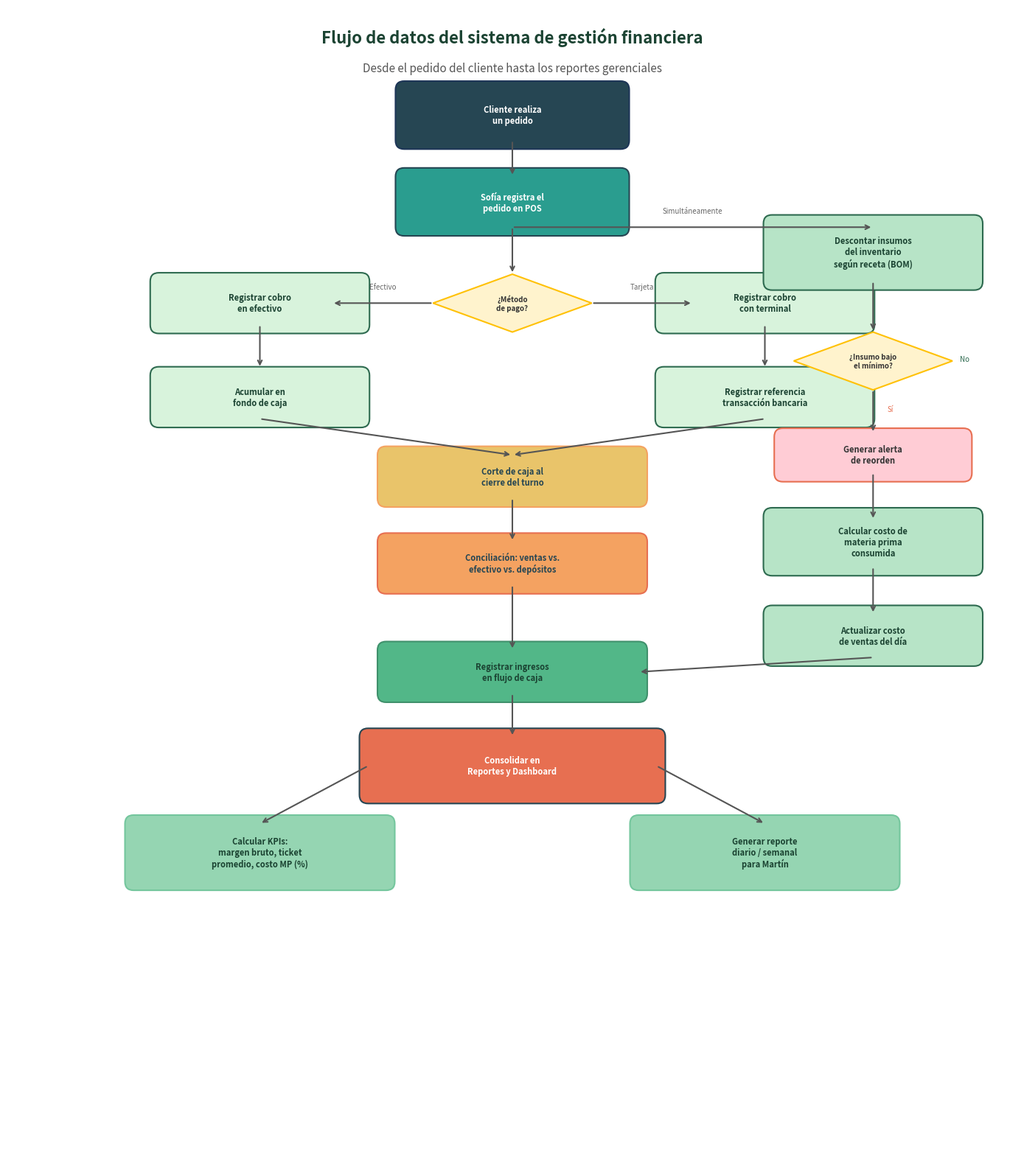

Source code (Python): (Note: this script raises an exception after producing the figure.)
import matplotlib
matplotlib.use('Agg')
import matplotlib.pyplot as plt
import matplotlib.patches as mpatches
from matplotlib.patches import FancyBboxPatch, FancyArrowPatch
import numpy as np

fig, ax = plt.subplots(figsize=(14, 16))
ax.set_xlim(0, 14)
ax.set_ylim(0, 16)
ax.axis('off')
fig.patch.set_facecolor('white')

ax.text(7, 15.5, 'Flujo de datos del sistema de gestión financiera',
        fontsize=16, fontweight='bold', ha='center', color='#1b4332')
ax.text(7, 15.1, 'Desde el pedido del cliente hasta los reportes gerenciales',
        fontsize=11, ha='center', color='#555555')

def draw_box(ax, x, y, text, color='#ffffff', edge='#333333', tc='#333333', w=3, h=0.8, fs=8):
    rect = FancyBboxPatch((x - w/2, y - h/2), w, h,
                           boxstyle='round,pad=0.12', facecolor=color,
                           edgecolor=edge, linewidth=1.5)
    ax.add_patch(rect)
    ax.text(x, y, text, fontsize=fs, ha='center', va='center', color=tc, fontweight='bold')

def draw_diamond(ax, x, y, text, color='#fff3cd', edge='#ffc107', w=2.5, h=1):
    diamond = plt.Polygon([(x, y+h/2), (x+w/2, y), (x, y-h/2), (x-w/2, y)],
                           facecolor=color, edgecolor=edge, linewidth=1.5)
    ax.add_patch(diamond)
    ax.text(x, y, text, fontsize=7, ha='center', va='center', color='#333333', fontweight='bold')

def arrow(ax, x1, y1, x2, y2, label=None, lx=None, ly=None):
    ax.annotate('', xy=(x2, y2), xytext=(x1, y1),
                arrowprops=dict(arrowstyle='->', color='#555555', lw=1.5))
    if label and lx and ly:
        ax.text(lx, ly, label, fontsize=7, ha='center', va='center', color='#666666',
                style='italic')

# Row 1: Client
draw_box(ax, 7, 14.5, 'Cliente realiza\nun pedido', '#264653', '#1d3557', 'white', w=3, h=0.7)

# Row 2: POS registration
arrow(ax, 7, 14.15, 7, 13.65)
draw_box(ax, 7, 13.3, 'Sofía registra el\npedido en POS', '#2a9d8f', '#264653', 'white', w=3, h=0.7)

# Split: payment method
arrow(ax, 7, 12.95, 7, 12.3)
draw_diamond(ax, 7, 11.9, '¿Método\nde pago?', w=2.2, h=0.8)

# Left: cash
arrow(ax, 5.9, 11.9, 4.5, 11.9)
ax.text(5.2, 12.1, 'Efectivo', fontsize=7, ha='center', color='#666')
draw_box(ax, 3.5, 11.9, 'Registrar cobro\nen efectivo', '#d8f3dc', '#2d6a4f', '#1b4332', w=2.8, h=0.6)

# Right: card
arrow(ax, 8.1, 11.9, 9.5, 11.9)
ax.text(8.8, 12.1, 'Tarjeta', fontsize=7, ha='center', color='#666')
draw_box(ax, 10.5, 11.9, 'Registrar cobro\ncon terminal', '#d8f3dc', '#2d6a4f', '#1b4332', w=2.8, h=0.6)

# Cash -> fund
arrow(ax, 3.5, 11.6, 3.5, 11.0)
draw_box(ax, 3.5, 10.6, 'Acumular en\nfondo de caja', '#d8f3dc', '#2d6a4f', '#1b4332', w=2.8, h=0.6)

# Card -> bank ref
arrow(ax, 10.5, 11.6, 10.5, 11.0)
draw_box(ax, 10.5, 10.6, 'Registrar referencia\ntransacción bancaria', '#d8f3dc', '#2d6a4f', '#1b4332', w=2.8, h=0.6)

# Both -> Cash cut
arrow(ax, 3.5, 10.3, 7, 9.8)
arrow(ax, 10.5, 10.3, 7, 9.8)
draw_box(ax, 7, 9.5, 'Corte de caja al\ncierre del turno', '#e9c46a', '#f4a261', '#264653', w=3.5, h=0.6)

# Cash cut -> Reconciliation
arrow(ax, 7, 9.2, 7, 8.6)
draw_box(ax, 7, 8.3, 'Conciliación: ventas vs.\nefectivo vs. depósitos', '#f4a261', '#e76f51', '#264653', w=3.5, h=0.6)

# INVENTORY BRANCH (from POS)
arrow(ax, 7, 12.95, 12, 12.95)
ax.text(9.5, 13.15, 'Simultáneamente', fontsize=7, ha='center', color='#666', style='italic')

# Inventory flow on the right side
draw_box(ax, 12, 12.6, 'Descontar insumos\ndel inventario\nsegún receta (BOM)', '#b7e4c7', '#2d6a4f', '#1b4332', w=2.8, h=0.8)

arrow(ax, 12, 12.2, 12, 11.5)
draw_diamond(ax, 12, 11.1, '¿Insumo bajo\nel mínimo?', w=2.2, h=0.8)

# Alert
arrow(ax, 12, 10.7, 12, 10.1)
ax.text(12.2, 10.4, 'Sí', fontsize=7, ha='left', color='#e76f51')
draw_box(ax, 12, 9.8, 'Generar alerta\nde reorden', '#ffccd5', '#e76f51', '#333', w=2.5, h=0.5)

# No -> update
ax.text(13.2, 11.1, 'No', fontsize=7, ha='left', color='#2d6a4f')

# Calculate cost
arrow(ax, 12, 9.55, 12, 8.9)
draw_box(ax, 12, 8.6, 'Calcular costo de\nmateria prima\nconsumida', '#b7e4c7', '#2d6a4f', '#1b4332', w=2.8, h=0.7)

arrow(ax, 12, 8.25, 12, 7.6)
draw_box(ax, 12, 7.3, 'Actualizar costo\nde ventas del día', '#b7e4c7', '#2d6a4f', '#1b4332', w=2.8, h=0.6)

# Conciliation -> Cash flow
arrow(ax, 7, 8.0, 7, 7.1)
draw_box(ax, 7, 6.8, 'Registrar ingresos\nen flujo de caja', '#52b788', '#40916c', '#1b4332', w=3.5, h=0.6)

# Cost -> Cash flow
arrow(ax, 12, 7.0, 8.75, 6.8)

# Cash flow -> Reports
arrow(ax, 7, 6.5, 7, 5.9)
draw_box(ax, 7, 5.5, 'Consolidar en\nReportes y Dashboard', '#e76f51', '#264653', 'white', w=4, h=0.8)

# Reports -> KPIs and report
arrow(ax, 5, 5.5, 3.5, 4.7)
draw_box(ax, 3.5, 4.3, 'Calcular KPIs:\nmargen bruto, ticket\npromedio, costo MP (%)', '#95d5b2', '#74c69d', '#1b4332', w=3.5, h=0.8)

arrow(ax, 9, 5.5, 10.5, 4.7)
draw_box(ax, 10.5, 4.3, 'Generar reporte\ndiario / semanal\npara Martín', '#95d5b2', '#74c69d', '#1b4332', w=3.5, h=0.8)

plt.tight_layout()
plt.savefig('/mnt/c/Users/HG_Co/OneDrive/Documents/Github/rustico/capitulo_7/diagramas/fig2_flujo_datos.png',
            dpi=200, bbox_inches='tight', facecolor='white')
plt.close()
print("fig2 generated successfully")
